Run: headless pygame with SDL's dummy video driver; simulated clock (each Clock.tick advances the game by its frame time, no real sleeping); random seed 0; keys injected as events and as key.get_pressed() state; no mouse input.
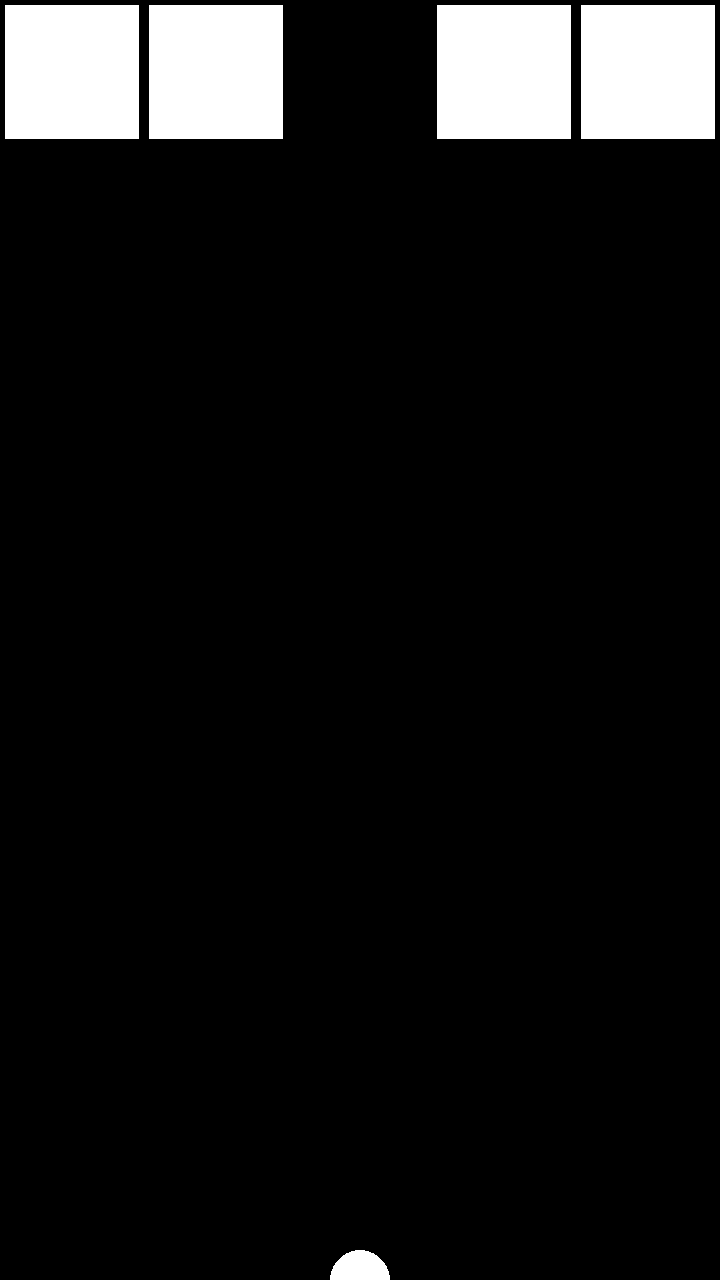
Frame 1 of 4 · flips 1–60 · no input
Frame 2 of 4 · flips 61–180 · tapped SPACE, RETURN · held RIGHT (→), D · screen unchanged from frame 1, image omitted
Frame 3 of 4 · flips 181–300 · held DOWN (↓), S · screen unchanged from frame 2, image omitted
Frame 4 of 4 · flips 301–420 · held LEFT (←), A, UP (↑), W · screen unchanged from frame 3, image omitted

The pygame program that drew these frames:

import pygame
import random

pygame.init()

screen = pygame.display.set_mode((720, 1280))
clock = pygame.time.Clock()
running = True
rowMatrix = []
rowCounter = 0

blocksPerRow = 5 
blockWidth = screen.get_width() / blocksPerRow
blockSize = blockWidth - 10

def createRow():
    row = []
    for colIndex in range(blocksPerRow):
        zahl = random.randint(0,1)
        row.append(zahl)
    return row
"""""
for i in range(3):
    zahl = random.randint(0,1)
    row.append(zahl)
rowMatrix.append(row)
print(rowMatrix)

for rowIndex in range(3):
    row = []
    for colIndex in range(5):
        zahl = random.randint(0,1)
        row.append(zahl)
    rowMatrix.append(row)
"""
rowMatrix = [createRow()]
print(rowMatrix)

playerPos = pygame.Vector2(screen.get_width() / 2, 1280)

while running:    
    screen.fill('black')
    for event in pygame.event.get():
        if event.type == pygame.QUIT:
            running = False

    for rowIndex in range(len(rowMatrix)):
        for i in range(len(rowMatrix[rowIndex])):
            if rowMatrix[rowIndex][i] == 1:
                x = i * blockWidth + 5
                y = rowIndex * blockWidth + 5
                pygame.draw.rect(screen, 'white', (x, y, blockSize, blockSize))

    player = pygame.draw.circle(screen, 'white', playerPos, 30)
    
    pygame.display.flip()

    clock.tick(60)


pygame.quit()
